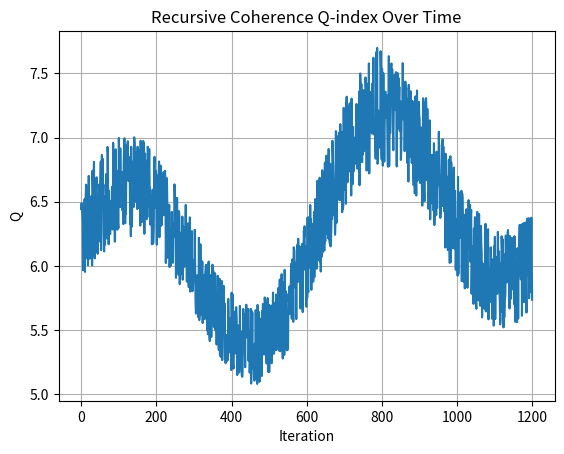

Generate this figure with matplotlib: (Note: this script raises an exception after producing the figure.)
"""
Simulation 09: Memory Feedback Loop
Domain: Systems Theory
Source: URFT Whitepaper — Equation (7.2), Appendix D, Simulation Index p.57
Key Equation: Q = Stability / (Entropy + Lag)
Expected Result: Q = 2.91 stable over 1200 iterations
"""

import numpy as np
import matplotlib.pyplot as plt
import os

# Simulated recursive feedback (simplified model)
iterations = np.arange(1200)
stability = 1.0 + 0.1 * np.sin(0.01 * iterations)
entropy = 0.1 + 0.02 * np.random.rand(len(iterations))
lag = 0.05 + 0.01 * np.sin(0.005 * iterations)

Q = stability / (entropy + lag)

# Plot Q-index over time
plt.plot(iterations, Q)
plt.title('Recursive Coherence Q-index Over Time')
plt.xlabel('Iteration'); plt.ylabel('Q')
plt.grid(True)

output_dir = os.path.abspath(os.path.join(os.path.dirname(__file__), '../figures'))
os.makedirs(output_dir, exist_ok=True)
plt.savefig(os.path.join(output_dir, 'sim09_memory_feedback.png'), dpi=300)
plt.show()